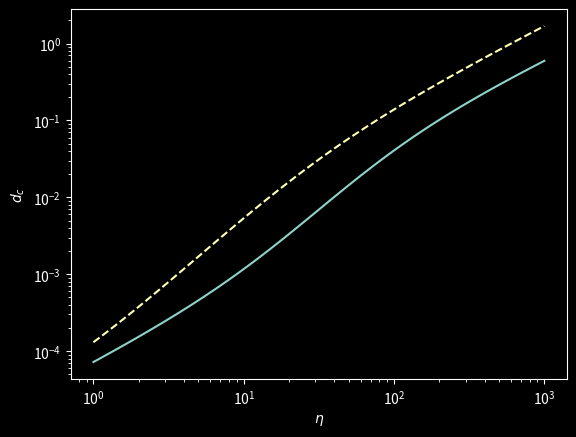

This chart was generated by the following Python code:
'''
"Critical" density
'''

# Reset command window display
import os
os.system('clear')

import numpy as np

import matplotlib.pyplot as plt

plt.style.use('dark_background')

# ═══ Parameters ═══════════════════════════════════════════════════════════

a = 20

l_eta = np.geomspace(1,1000,100)

niter = 5000

# ──────────────────────────────────────────────────────────────────────────

S = a**2
lmbd = round(1.612*a**1.044)

# ═══ Computation ══════════════════════════════════════════════════════════

N = np.zeros(l_eta.size)

for i, eta in enumerate(l_eta):

  n0 = eta/(eta+lmbd)

  nk = eta/(np.arange(niter+1) + eta/n0)

  Nk = 0
  dk = 1

  for k in range(niter):
   
    Nk += nk[k]
    bk = (nk[k]/(nk[k] + eta))**nk[k] * (eta/(nk[k+1] + eta))**nk[k+1]

    N[i] += Nk*bk*dk
    
    dk *= (1-bk)

dc = N/S

# Approximation
dc_ = l_eta/S*(1/(l_eta + lmbd) + np.log(1+l_eta/(l_eta + lmbd)))

fig, ax = plt.subplots(1,1)

ax.plot(l_eta, dc, '-')
ax.plot(l_eta, dc_, '--')

ax.set_xscale('log')
ax.set_yscale('log')

ax.set_xlabel('$\eta$')
ax.set_ylabel('$d_c$')

plt.show()